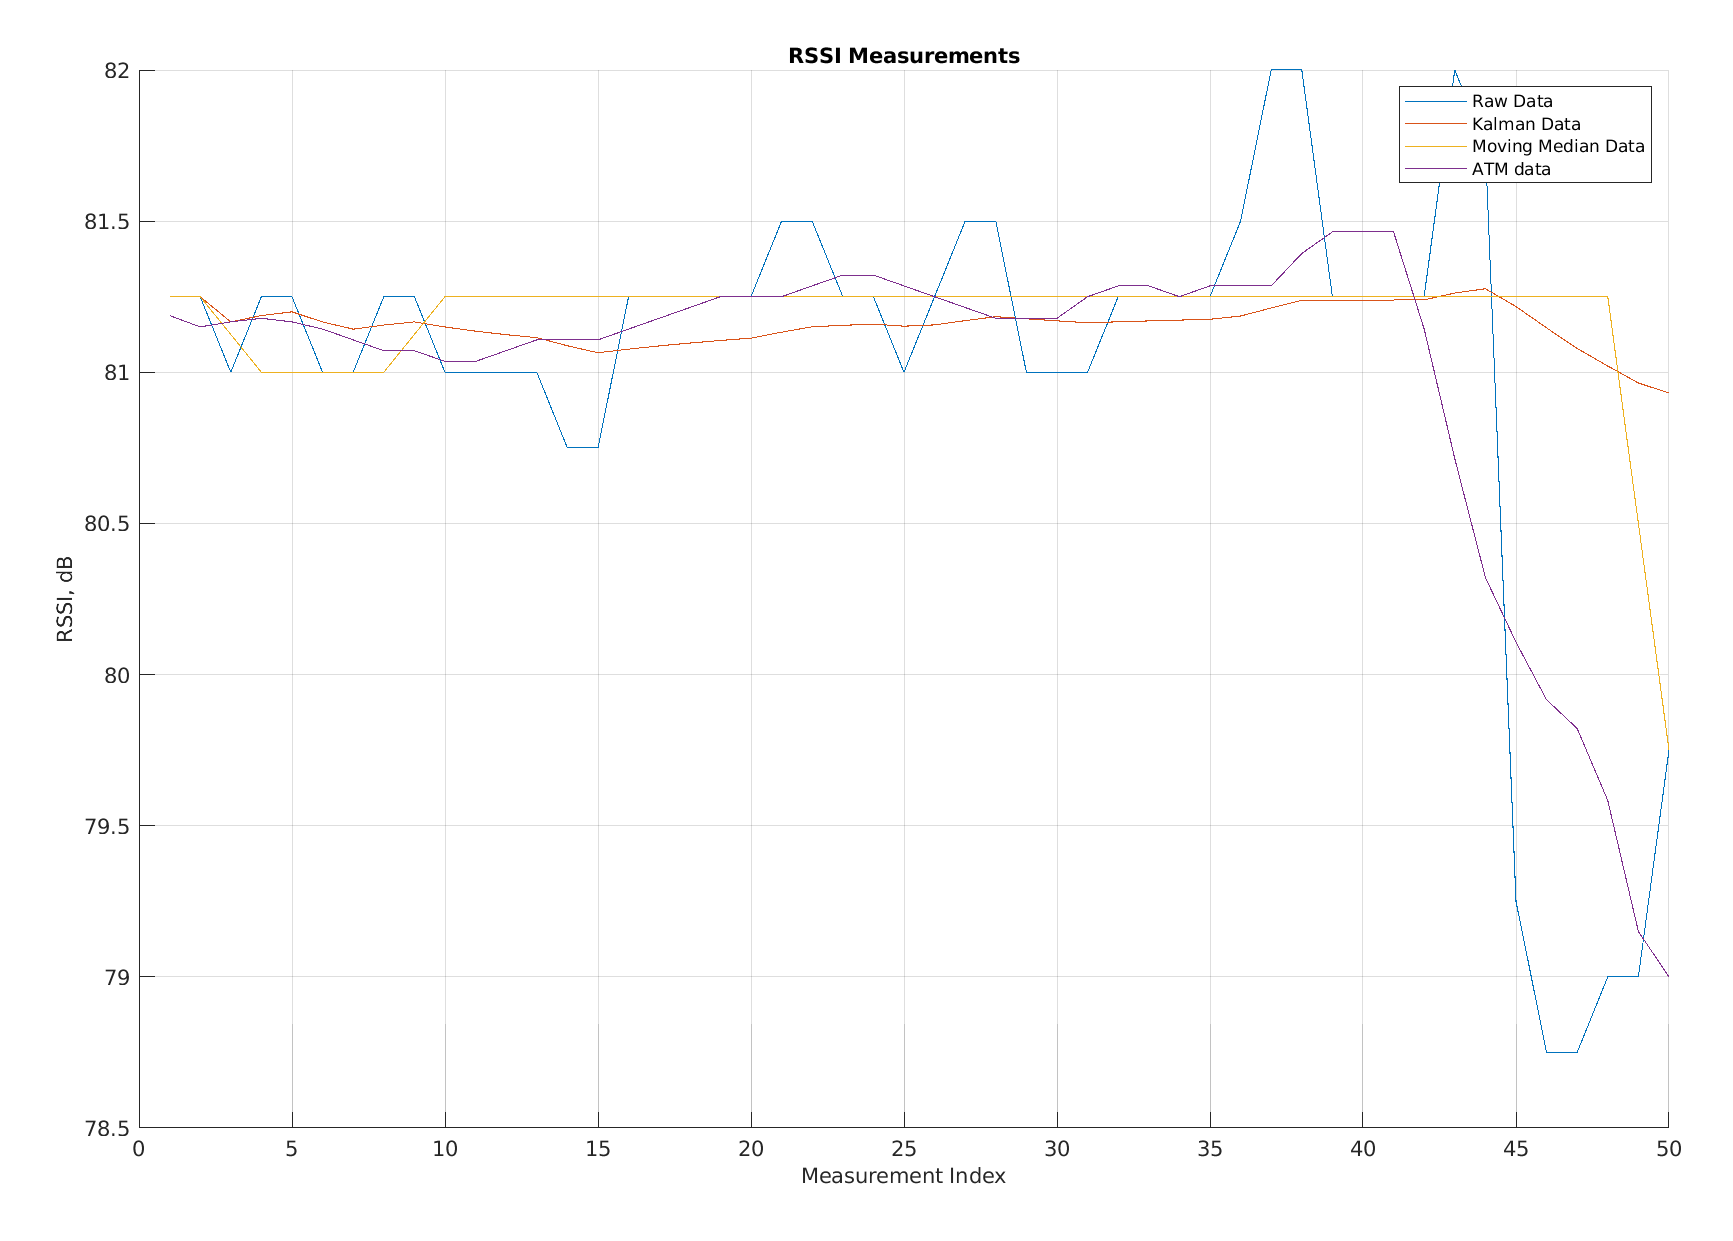

The table this chart was drawn from, first rows:
Raw Data, Kalman Data, Moving Average Data, app.FilteredATM
81.25, 81.25, 81.25, 81.19
81.25, 81.25, 81.25, 81.15
81, 81.17, 81.12, 81.17
81.25, 81.19, 81, 81.18
81.25, 81.2, 81, 81.17
81, 81.17, 81, 81.14
81, 81.14, 81, 81.11
81.25, 81.16, 81, 81.07
81.25, 81.17, 81.12, 81.07
81, 81.15, 81.25, 81.04
81, 81.14, 81.25, 81.04
81, 81.12, 81.25, 81.07
81, 81.11, 81.25, 81.11
80.75, 81.09, 81.25, 81.11
80.75, 81.06, 81.25, 81.11
81.25, 81.08, 81.25, 81.14
81.25, 81.09, 81.25, 81.18
81.25, 81.1, 81.25, 81.21
81.25, 81.11, 81.25, 81.25
81.25, 81.11, 81.25, 81.25
81.5, 81.13, 81.25, 81.25
81.5, 81.15, 81.25, 81.29
81.25, 81.16, 81.25, 81.32
81.25, 81.16, 81.25, 81.32
81, 81.15, 81.25, 81.29
81.25, 81.16, 81.25, 81.25
81.5, 81.17, 81.25, 81.21
81.5, 81.18, 81.25, 81.18
81, 81.18, 81.25, 81.18
81, 81.17, 81.25, 81.18
81, 81.16, 81.25, 81.25
81.25, 81.17, 81.25, 81.29
81.25, 81.17, 81.25, 81.29
81.25, 81.17, 81.25, 81.25
81.25, 81.18, 81.25, 81.29
81.5, 81.19, 81.25, 81.29
82, 81.21, 81.25, 81.29
82, 81.24, 81.25, 81.39
81.25, 81.24, 81.25, 81.46
81.25, 81.24, 81.25, 81.46
81.25, 81.24, 81.25, 81.46
81.25, 81.24, 81.25, 81.14
82, 81.26, 81.25, 80.71
81.75, 81.28, 81.25, 80.32
79.25, 81.22, 81.25, 80.11
78.75, 81.15, 81.25, 79.92
78.75, 81.08, 81.25, 79.82
79, 81.02, 81.25, 79.58
79, 80.96, 80.5, 79.15
79.75, 80.93, 79.75, 79
